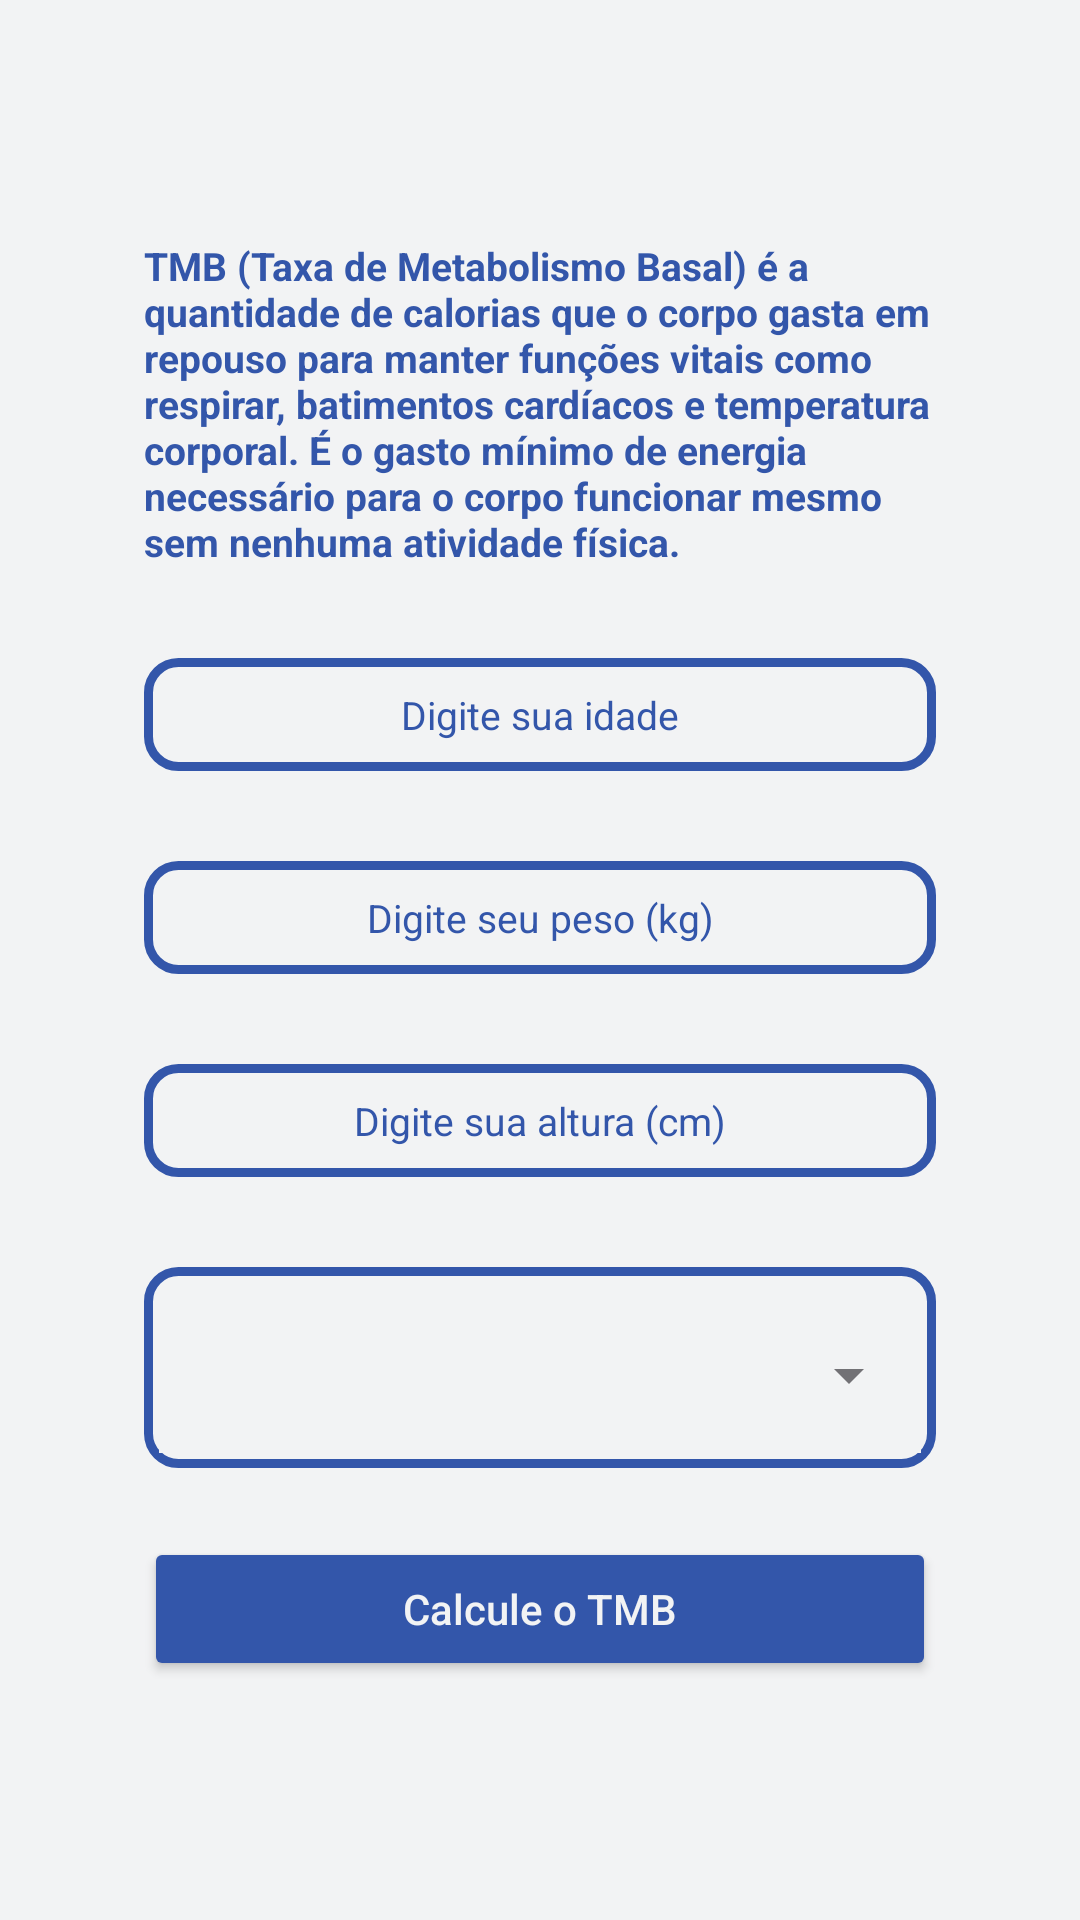

This screen was rendered from an Android layout file. Write that file and the resources it references.
<!-- AndroidManifest.xml: application theme Theme.MyFitnessLifestyle -->
<!-- res/layout/activity_tmb.xml -->
<?xml version="1.0" encoding="utf-8"?>
<ScrollView xmlns:android="http://schemas.android.com/apk/res/android"
    xmlns:app="http://schemas.android.com/apk/res-auto"
    xmlns:tools="http://schemas.android.com/tools"
    android:id="@+id/main"
    android:layout_width="match_parent"
    android:layout_height="match_parent"
    tools:context=".TmbActivity"
    android:background="@color/white"
    android:fitsSystemWindows="true"
    >

    <LinearLayout
        android:layout_width="match_parent"
        android:layout_height="wrap_content"
        android:layout_marginStart="10dp"
        android:layout_marginEnd="10dp"
        android:layout_gravity="center"
        android:gravity="center"
        android:orientation="vertical"
        android:padding="8dp">

        <TextView
            android:layout_width="wrap_content"
            android:layout_height="wrap_content"
            android:layout_marginTop="40dp"
            android:layout_marginStart="30dp"
            android:layout_marginEnd="30dp"
            android:text="@string/tmb_desc"
            android:textSize="13sp"
            android:textStyle="bold"
            android:textColor="@color/blue_light"/>

        <EditText
            android:id="@+id/edit_tmb_age"
            android:layout_width="match_parent"
            android:layout_height="wrap_content"
            android:layout_marginStart="30dp"
            android:layout_marginTop="30dp"
            android:maxLength="3"
            android:layout_marginEnd="30dp"
            android:background="@drawable/edit_text_drawable"
            android:hint="@string/age_desc"
            android:inputType="number"
            android:padding="10dp"
            android:textAlignment="center"
            android:textColorHint="@color/blue_light"
            android:textSize="13sp" />

        <EditText
            android:id="@+id/edit_tmb_weight"
            android:layout_width="match_parent"
            android:layout_height="wrap_content"
            android:layout_marginStart="30dp"
            android:maxLength="3"
            android:layout_marginTop="30dp"
            android:layout_marginEnd="30dp"
            android:background="@drawable/edit_text_drawable"
            android:hint="@string/weight_desc"
            android:inputType="number"
            android:padding="10dp"
            android:textAlignment="center"
            android:textColorHint="@color/blue_light"
            android:textSize="13sp" />

        <EditText
            android:id="@+id/edit_tmb_height"
            android:layout_width="match_parent"
            android:layout_height="wrap_content"
            android:layout_marginStart="30dp"
            android:layout_marginTop="30dp"
            android:layout_marginEnd="30dp"
            android:maxLength="3"
            android:background="@drawable/edit_text_drawable"
            android:hint="@string/height_desc"
            android:inputType="number"
            android:padding="10dp"
            android:textAlignment="center"
            android:textColorHint="@color/blue_light"
            android:textSize="13sp" />



        <com.google.android.material.textfield.TextInputLayout
            style="@style/AutoTextViewForm"
            android:layout_width="match_parent"
            android:layout_height="wrap_content"
            android:layout_marginTop="30dp"
            android:background="@drawable/edit_text_drawable"
            android:padding="5dp">

            <AutoCompleteTextView
                android:id="@+id/auto_lifestyle"
                android:layout_width="match_parent"
                android:layout_height="wrap_content"
                android:background="@color/white"
                android:inputType="none"
                android:textSize="13sp"
                android:textColor="@color/blue_dark" />

        </com.google.android.material.textfield.TextInputLayout>

        <androidx.appcompat.widget.AppCompatButton
            android:id="@+id/button_tmb"
            style="@style/button_calc"
            android:layout_width="match_parent"
            android:layout_height="wrap_content"
            android:layout_marginTop="8dp"
            android:text="@string/button_calc_tmb"
            android:layout_marginBottom="40dp"/>


    </LinearLayout>

</ScrollView>
<!-- resources referenced by this layout -->
<resources>
  <color name="blue_dark">#21277B</color>
  <color name="blue_light">#3356AA</color>
  <color name="white">#F2F3F4</color>
  <!-- drawable edit_text_drawable (drawable) -->
  <?xml version="1.0" encoding="utf-8"?>
  <selector xmlns:android="http://schemas.android.com/apk/res/android">
  
      <item android:state_enabled="true">
          <shape android:shape="rectangle">
              <corners android:radius="10dp"/>
              <stroke android:color="@color/blue_light" android:width="3dp"/>
              <solid android:color="@color/white"/>
          </shape>
      </item>
  
  </selector>
  <string name="age_desc">Digite sua idade</string>
  <string name="button_calc_tmb">Calcule o TMB</string>
  <string name="height_desc">Digite sua altura (cm)</string>
  <string name="tmb_desc">TMB (Taxa de Metabolismo Basal) é a quantidade de calorias que o corpo gasta em repouso para manter funções vitais como respirar, batimentos cardíacos e temperatura corporal. É o gasto mínimo de energia necessário para o corpo funcionar mesmo sem nenhuma atividade física.</string>
  <string name="weight_desc">Digite seu peso (kg)</string>
  <style name="AutoTextViewForm" parent="@style/Widget.MaterialComponents.TextInputLayout.OutlinedBox.ExposedDropdownMenu">
          <item name="android:layout_marginStart">30dp</item>
          <item name="android:layout_marginEnd">30dp</item>
          <item name="android:layout_marginBottom">15dp</item>
      </style>
  <style name="button_calc">
  
          <item name="android:layout_marginStart">30dp</item>
          <item name="android:layout_marginTop">15dp</item>
          <item name="android:layout_marginEnd">30dp</item>
          <item name="textAllCaps">false</item>
          <item name="android:textColor">@color/white</item>
          <item name="backgroundTint">@color/blue_light</item>
  
      </style>
  <style name="Theme.MyFitnessLifestyle" parent="Base.Theme.MyFitnessLifestyle" />
  <style name="Base.Theme.MyFitnessLifestyle" parent="Theme.Material3.DayNight.NoActionBar">
          
          
      </style>
</resources>
